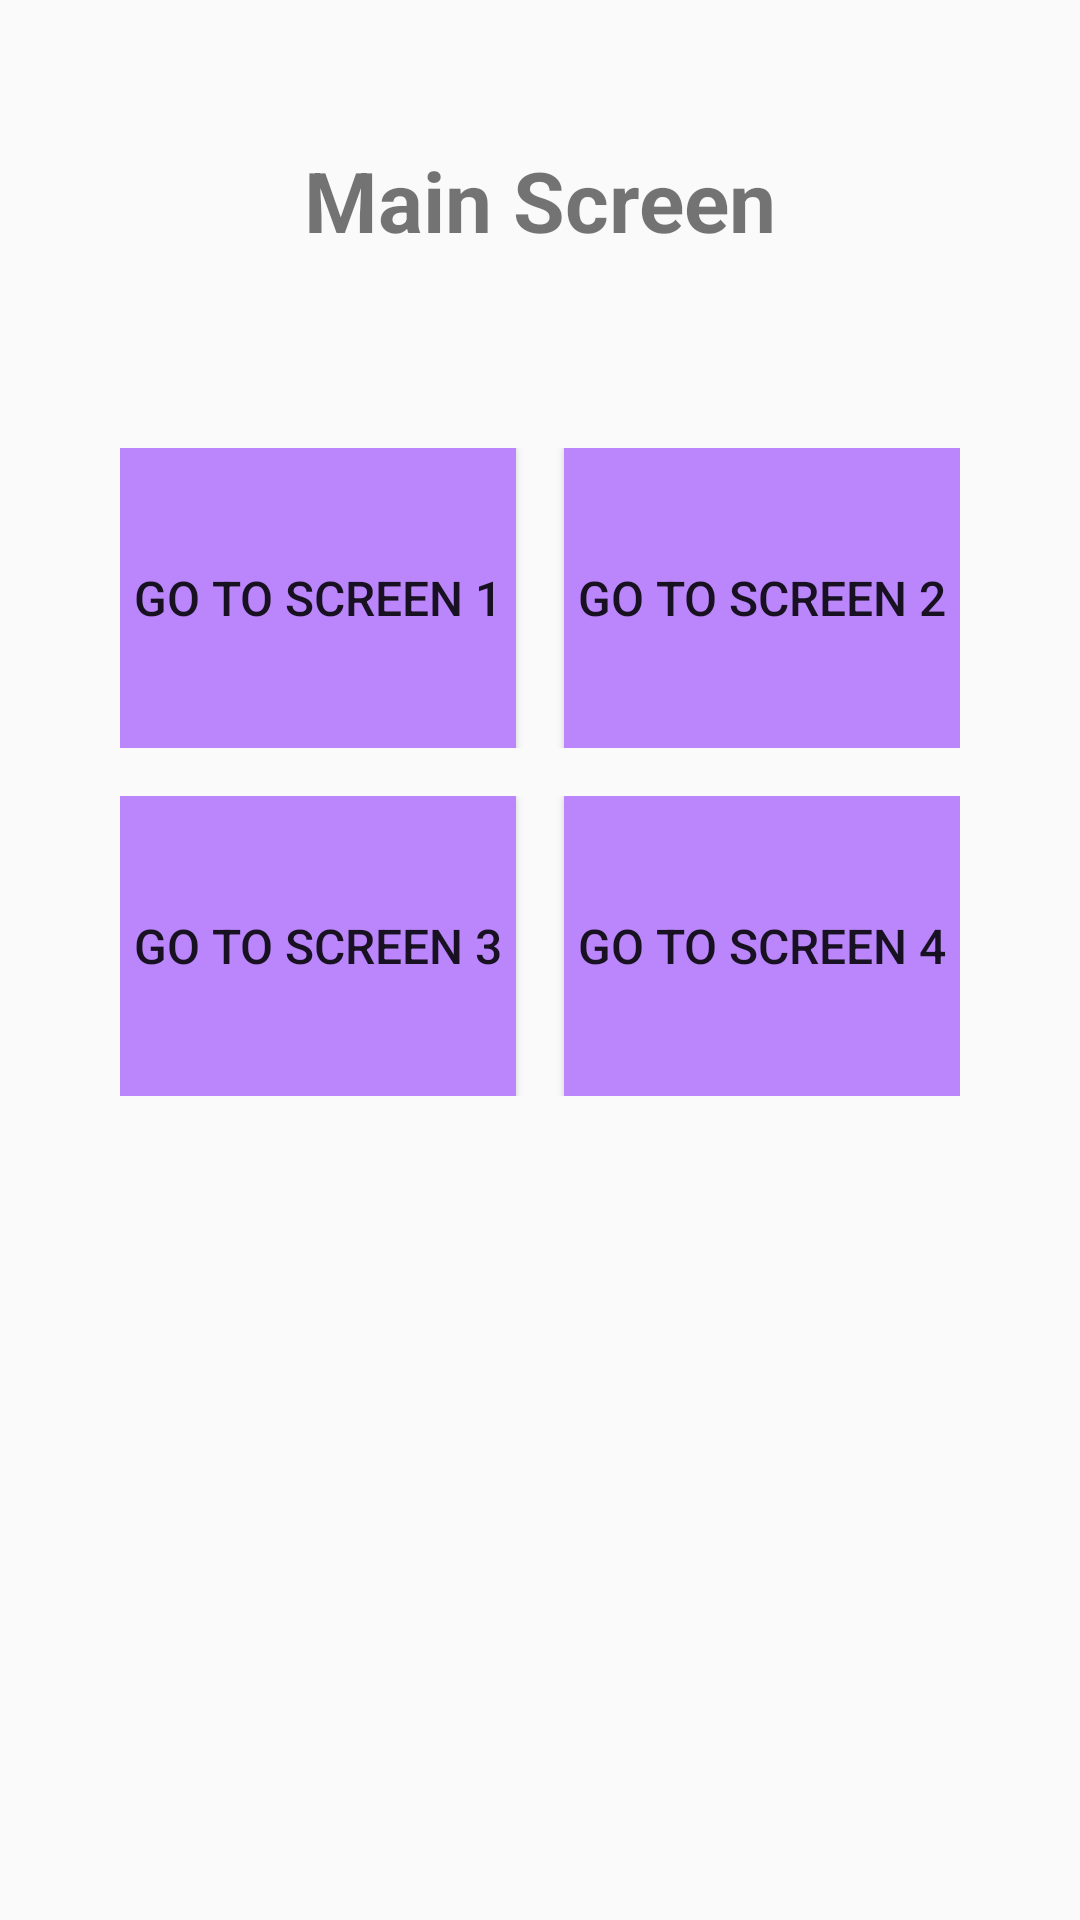

The Android layout XML behind this screen, and the referenced resources:
<!-- AndroidManifest.xml: activity theme Theme.TempleI -->
<!-- res/layout/activity_main.xml -->
<?xml version="1.0" encoding="utf-8"?>
<LinearLayout xmlns:android="http://schemas.android.com/apk/res/android"
    xmlns:app="http://schemas.android.com/apk/res-auto"
    xmlns:tools="http://schemas.android.com/tools"
    android:layout_width="match_parent"
    android:layout_height="match_parent"
    android:orientation="vertical"
    android:padding="24dp"
    tools:context=".MainActivity">

    <TextView
        android:id="@+id/titleText"
        android:layout_width="match_parent"
        android:layout_height="wrap_content"
        android:layout_marginTop="24dp"
        android:gravity="center"
        android:text="@string/mainScreenText"
        android:textSize="28sp"
        android:textStyle="bold" />

    <androidx.constraintlayout.widget.ConstraintLayout
        android:id="@+id/frameLayout"
        android:layout_width="match_parent"
        android:layout_height="match_parent">

        <LinearLayout
            android:id="@+id/mainMenuGrid"
            android:layout_width="0dp"
            android:layout_height="wrap_content"
            android:layout_marginStart="16dp"
            android:layout_marginTop="64dp"
            android:layout_marginEnd="16dp"
            android:orientation="vertical"
            app:layout_constraintStart_toStartOf="parent"
            app:layout_constraintEnd_toEndOf="parent"
            app:layout_constraintTop_toTopOf="parent">

            <LinearLayout
                android:layout_width="match_parent"
                android:layout_height="wrap_content"
                android:orientation="horizontal">

                <Button
                    android:id="@+id/screen1Button"
                    android:layout_width="0dp"
                    android:layout_height="100dp"
                    android:layout_weight="1"
                    android:layout_marginEnd="8dp"
                    android:background="@color/purple_200"
                    android:text="@string/button1text"
                    android:autoSizeTextType="uniform"
                    android:autoSizeMinTextSize="8sp"
                    android:autoSizeMaxTextSize="16sp"
                    android:autoSizeStepGranularity="1sp" />

                <Button
                    android:id="@+id/screen2Button"
                    android:layout_width="0dp"
                    android:layout_height="100dp"
                    android:layout_weight="1"
                    android:layout_marginStart="8dp"
                    android:background="@color/purple_200"
                    android:text="@string/button2text"
                    android:autoSizeTextType="uniform"
                    android:autoSizeMinTextSize="8sp"
                    android:autoSizeMaxTextSize="16sp"
                    android:autoSizeStepGranularity="1sp" />
            </LinearLayout>

            <LinearLayout
                android:layout_width="match_parent"
                android:layout_height="wrap_content"
                android:layout_marginTop="16dp"
                android:orientation="horizontal">

                <Button
                    android:id="@+id/screen3Button"
                    android:layout_width="0dp"
                    android:layout_height="100dp"
                    android:layout_weight="1"
                    android:layout_marginEnd="8dp"
                    android:background="@color/purple_200"
                    android:text="@string/button3text"
                    android:autoSizeTextType="uniform"
                    android:autoSizeMinTextSize="8sp"
                    android:autoSizeMaxTextSize="16sp"
                    android:autoSizeStepGranularity="1sp" />

                <Button
                    android:id="@+id/screen4Button"
                    android:layout_width="0dp"
                    android:layout_height="100dp"
                    android:layout_weight="1"
                    android:layout_marginStart="8dp"
                    android:background="@color/purple_200"
                    android:text="@string/button4text"
                    android:autoSizeTextType="uniform"
                    android:autoSizeMinTextSize="8sp"
                    android:autoSizeMaxTextSize="16sp"
                    android:autoSizeStepGranularity="1sp" />
            </LinearLayout>

        </LinearLayout>

    </androidx.constraintlayout.widget.ConstraintLayout>

</LinearLayout>
<!-- resources referenced by this layout -->
<resources>
  <color name="purple_200">#FFBB86FC</color>
  <string name="button1text">Go to Screen 1</string>
  <string name="button2text">Go to Screen 2</string>
  <string name="button3text">Go to Screen 3</string>
  <string name="button4text">Go to Screen 4</string>
  <string name="mainScreenText">Main Screen</string>
  <style name="Theme.TempleI" parent="android:Theme.Material.Light.NoActionBar" />
</resources>
